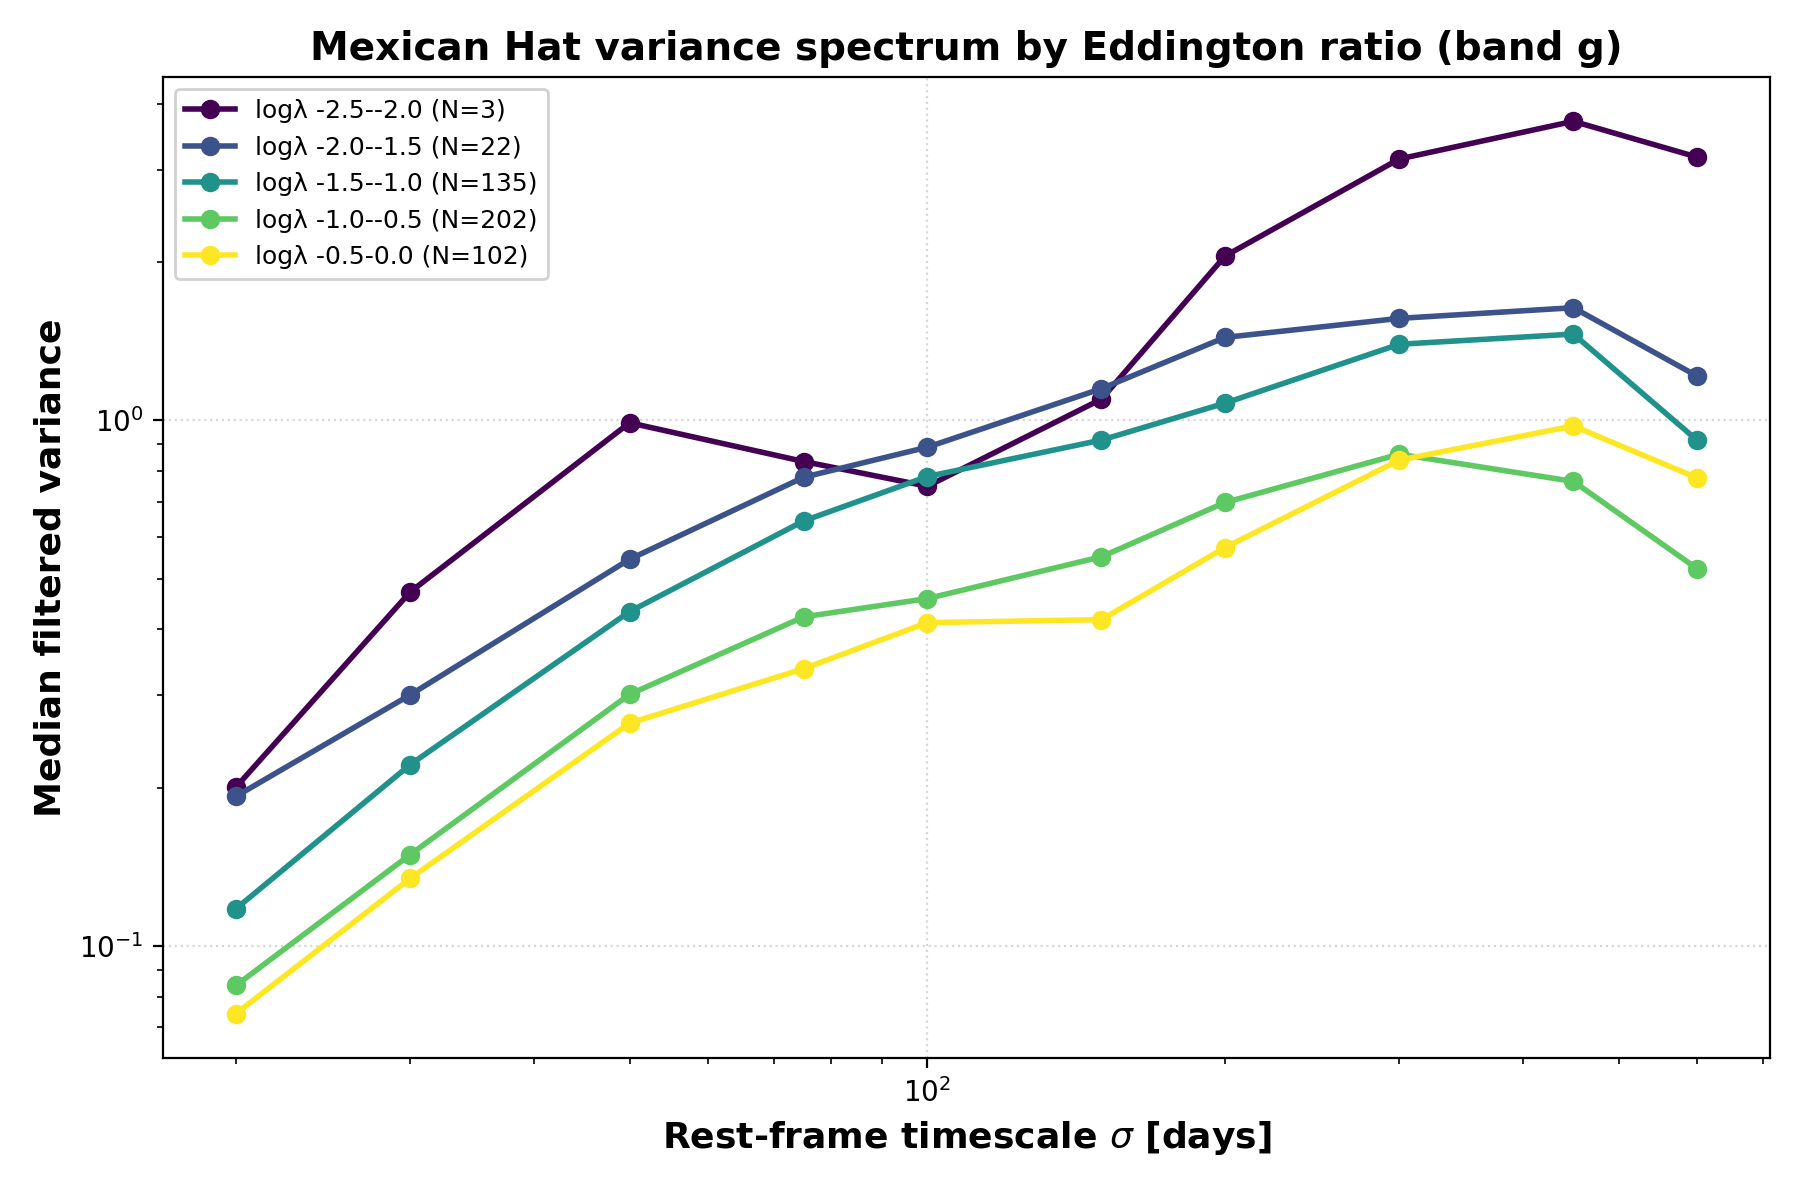

The table this chart was drawn from, first rows:
bin_label, bin_center, n_objects, scale, median_variance
logλ -2.5--2.0, -2.25, 3, 20, 0.2005
logλ -2.5--2.0, -2.25, 3, 30, 0.4714
logλ -2.5--2.0, -2.25, 3, 50, 0.9898
logλ -2.5--2.0, -2.25, 3, 75, 0.8353
logλ -2.5--2.0, -2.25, 3, 100, 0.7494
logλ -2.5--2.0, -2.25, 3, 150, 1.098
logλ -2.5--2.0, -2.25, 3, 200, 2.056
logλ -2.5--2.0, -2.25, 3, 300, 3.146
logλ -2.5--2.0, -2.25, 3, 450, 3.711
logλ -2.5--2.0, -2.25, 3, 600, 3.173
logλ -2.0--1.5, -1.75, 22, 20, 0.1925
logλ -2.0--1.5, -1.75, 22, 30, 0.3003
logλ -2.0--1.5, -1.75, 22, 50, 0.5442
logλ -2.0--1.5, -1.75, 22, 75, 0.7796
logλ -2.0--1.5, -1.75, 22, 100, 0.8894
logλ -2.0--1.5, -1.75, 22, 150, 1.15
logλ -2.0--1.5, -1.75, 22, 200, 1.439
logλ -2.0--1.5, -1.75, 22, 300, 1.564
logλ -2.0--1.5, -1.75, 22, 450, 1.639
logλ -2.0--1.5, -1.75, 22, 600, 1.215
logλ -1.5--1.0, -1.25, 135, 20, 0.1176
logλ -1.5--1.0, -1.25, 135, 30, 0.2212
logλ -1.5--1.0, -1.25, 135, 50, 0.4325
logλ -1.5--1.0, -1.25, 135, 75, 0.6439
logλ -1.5--1.0, -1.25, 135, 100, 0.782
logλ -1.5--1.0, -1.25, 135, 150, 0.9177
logλ -1.5--1.0, -1.25, 135, 200, 1.079
logλ -1.5--1.0, -1.25, 135, 300, 1.396
logλ -1.5--1.0, -1.25, 135, 450, 1.46
logλ -1.5--1.0, -1.25, 135, 600, 0.9174
logλ -1.0--0.5, -0.75, 202, 20, 0.08404
logλ -1.0--0.5, -0.75, 202, 30, 0.1491
logλ -1.0--0.5, -0.75, 202, 50, 0.301
logλ -1.0--0.5, -0.75, 202, 75, 0.4228
logλ -1.0--0.5, -0.75, 202, 100, 0.458
logλ -1.0--0.5, -0.75, 202, 150, 0.5502
logλ -1.0--0.5, -0.75, 202, 200, 0.6981
logλ -1.0--0.5, -0.75, 202, 300, 0.8626
logλ -1.0--0.5, -0.75, 202, 450, 0.7655
logλ -1.0--0.5, -0.75, 202, 600, 0.5225
logλ -0.5-0.0, -0.25, 102, 20, 0.07427
logλ -0.5-0.0, -0.25, 102, 30, 0.1343
logλ -0.5-0.0, -0.25, 102, 50, 0.2653
logλ -0.5-0.0, -0.25, 102, 75, 0.3368
logλ -0.5-0.0, -0.25, 102, 100, 0.4122
logλ -0.5-0.0, -0.25, 102, 150, 0.4176
logλ -0.5-0.0, -0.25, 102, 200, 0.5729
logλ -0.5-0.0, -0.25, 102, 300, 0.8404
logλ -0.5-0.0, -0.25, 102, 450, 0.9761
logλ -0.5-0.0, -0.25, 102, 600, 0.7776
